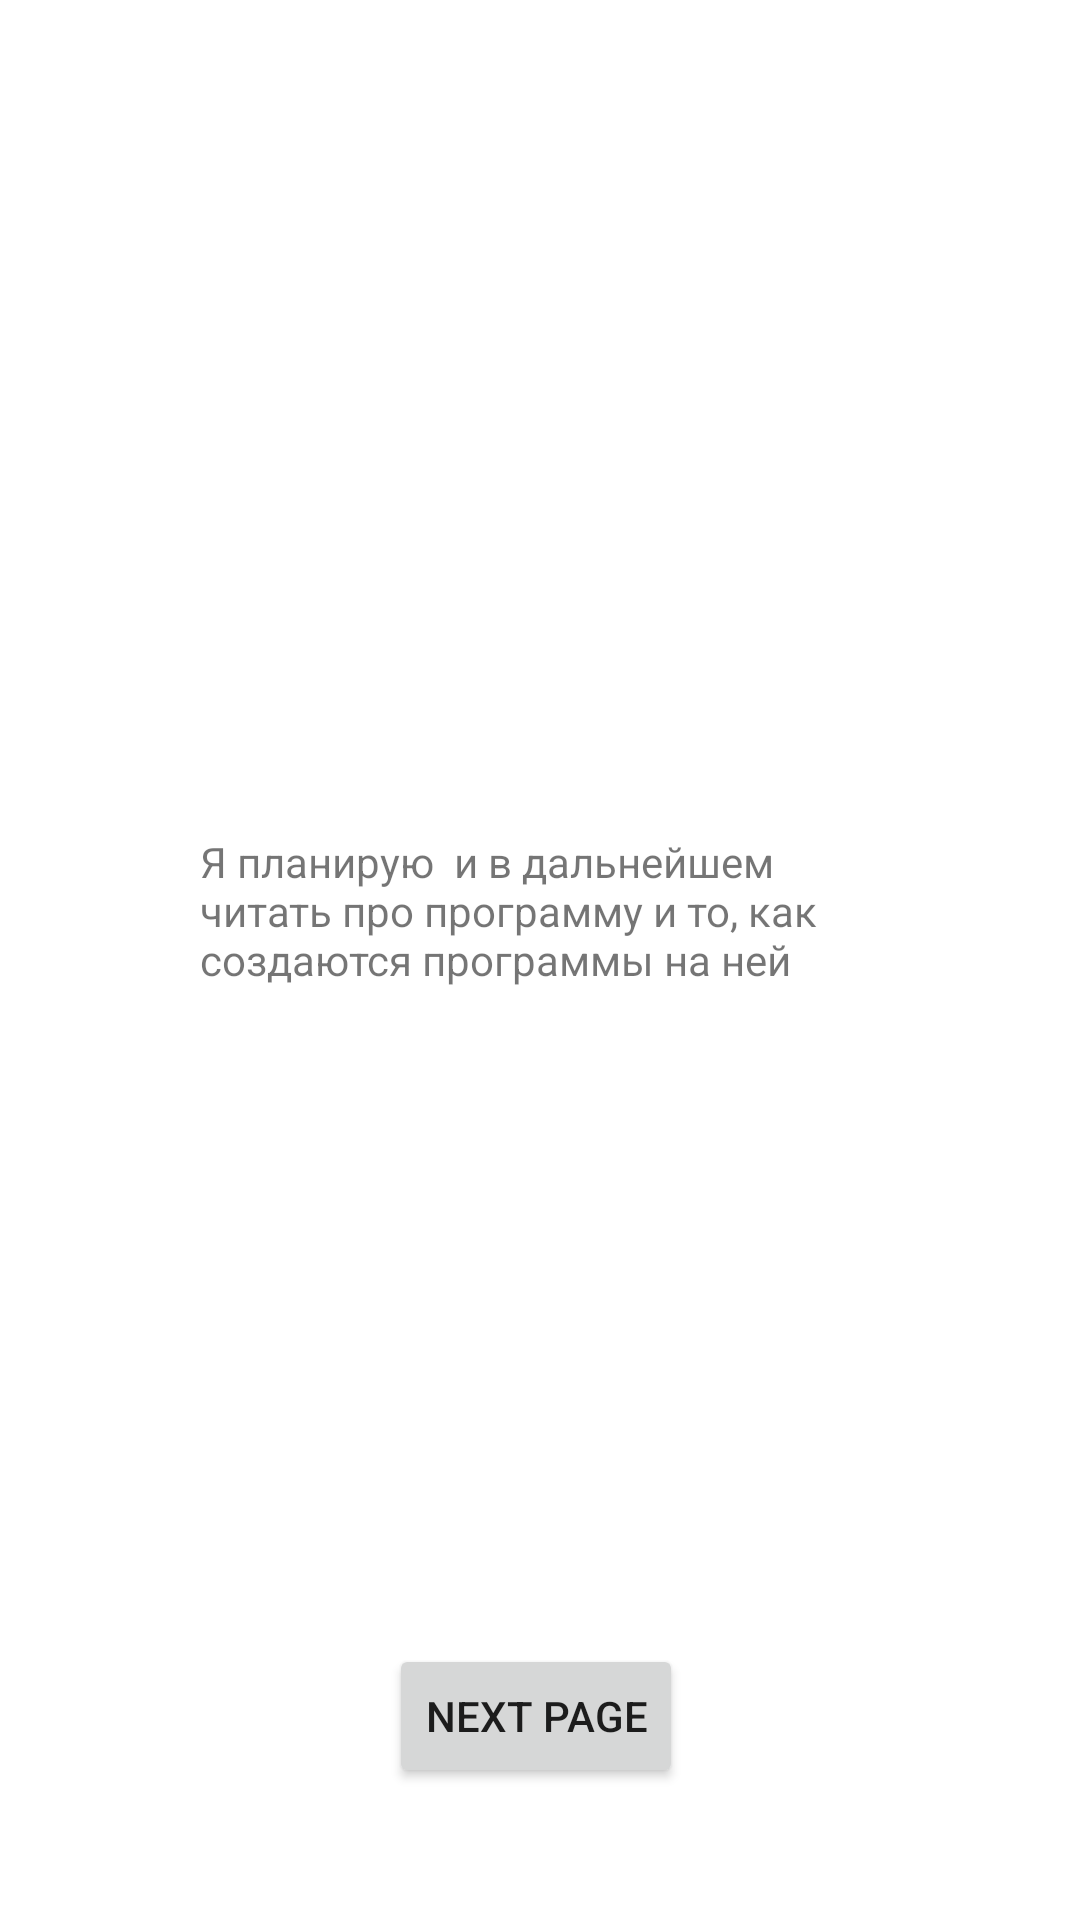

Layout XML and referenced resources for this Android screen:
<!-- AndroidManifest.xml: application theme Theme.JPTV20TwoScreensSwitch -->
<!-- res/layout/activity_fifth_screen.xml -->
<?xml version="1.0" encoding="utf-8"?>
<androidx.constraintlayout.widget.ConstraintLayout xmlns:android="http://schemas.android.com/apk/res/android"
    xmlns:app="http://schemas.android.com/apk/res-auto"
    xmlns:tools="http://schemas.android.com/tools"
    android:layout_width="match_parent"
    android:layout_height="match_parent"
    tools:context=".fifth_screen">

    <Button
        android:id="@+id/button5"
        android:layout_width="wrap_content"
        android:layout_height="wrap_content"
        android:layout_marginStart="147dp"
        android:layout_marginEnd="148dp"
        android:layout_marginBottom="44dp"
        android:text="Next Page"
        app:layout_constraintBottom_toBottomOf="parent"
        app:layout_constraintEnd_toEndOf="parent"
        app:layout_constraintHorizontal_bias="0.526"
        app:layout_constraintStart_toStartOf="parent" />

    <TextView
        android:id="@+id/textView2"
        android:layout_width="226dp"
        android:layout_height="162dp"
        android:layout_marginStart="92dp"
        android:layout_marginTop="323dp"
        android:layout_marginEnd="93dp"
        android:layout_marginBottom="154dp"
        android:text="Я планирую  и в дальнейшем читать про программу и то, как создаются программы на ней"
        app:layout_constraintBottom_toTopOf="@+id/button5"
        app:layout_constraintEnd_toEndOf="parent"
        app:layout_constraintStart_toStartOf="parent"
        app:layout_constraintTop_toTopOf="parent" />

</androidx.constraintlayout.widget.ConstraintLayout>
<!-- resources referenced by this layout -->
<resources>
  <style name="Theme.JPTV20TwoScreensSwitch" parent="Theme.MaterialComponents.DayNight.DarkActionBar">
          
          <item name="colorPrimary">@color/purple_500</item>
          <item name="colorPrimaryVariant">@color/purple_700</item>
          <item name="colorOnPrimary">@color/white</item>
          
          <item name="colorSecondary">@color/teal_200</item>
          <item name="colorSecondaryVariant">@color/teal_700</item>
          <item name="colorOnSecondary">@color/black</item>
          
          <item name="android:statusBarColor" tools:targetApi="l">?attr/colorPrimaryVariant</item>
          
      </style>
  <!-- not gathered from this repository: default colours our renderer supplied (Android Studio template values) -->
  <color name="purple_500">#FF6200EE</color>
  <color name="purple_700">#FF3700B3</color>
  <color name="teal_200">#FF03DAC5</color>
  <color name="teal_700">#FF018786</color>
  <color name="black">#FF000000</color>
  <color name="white">#FFFFFFFF</color>
</resources>
